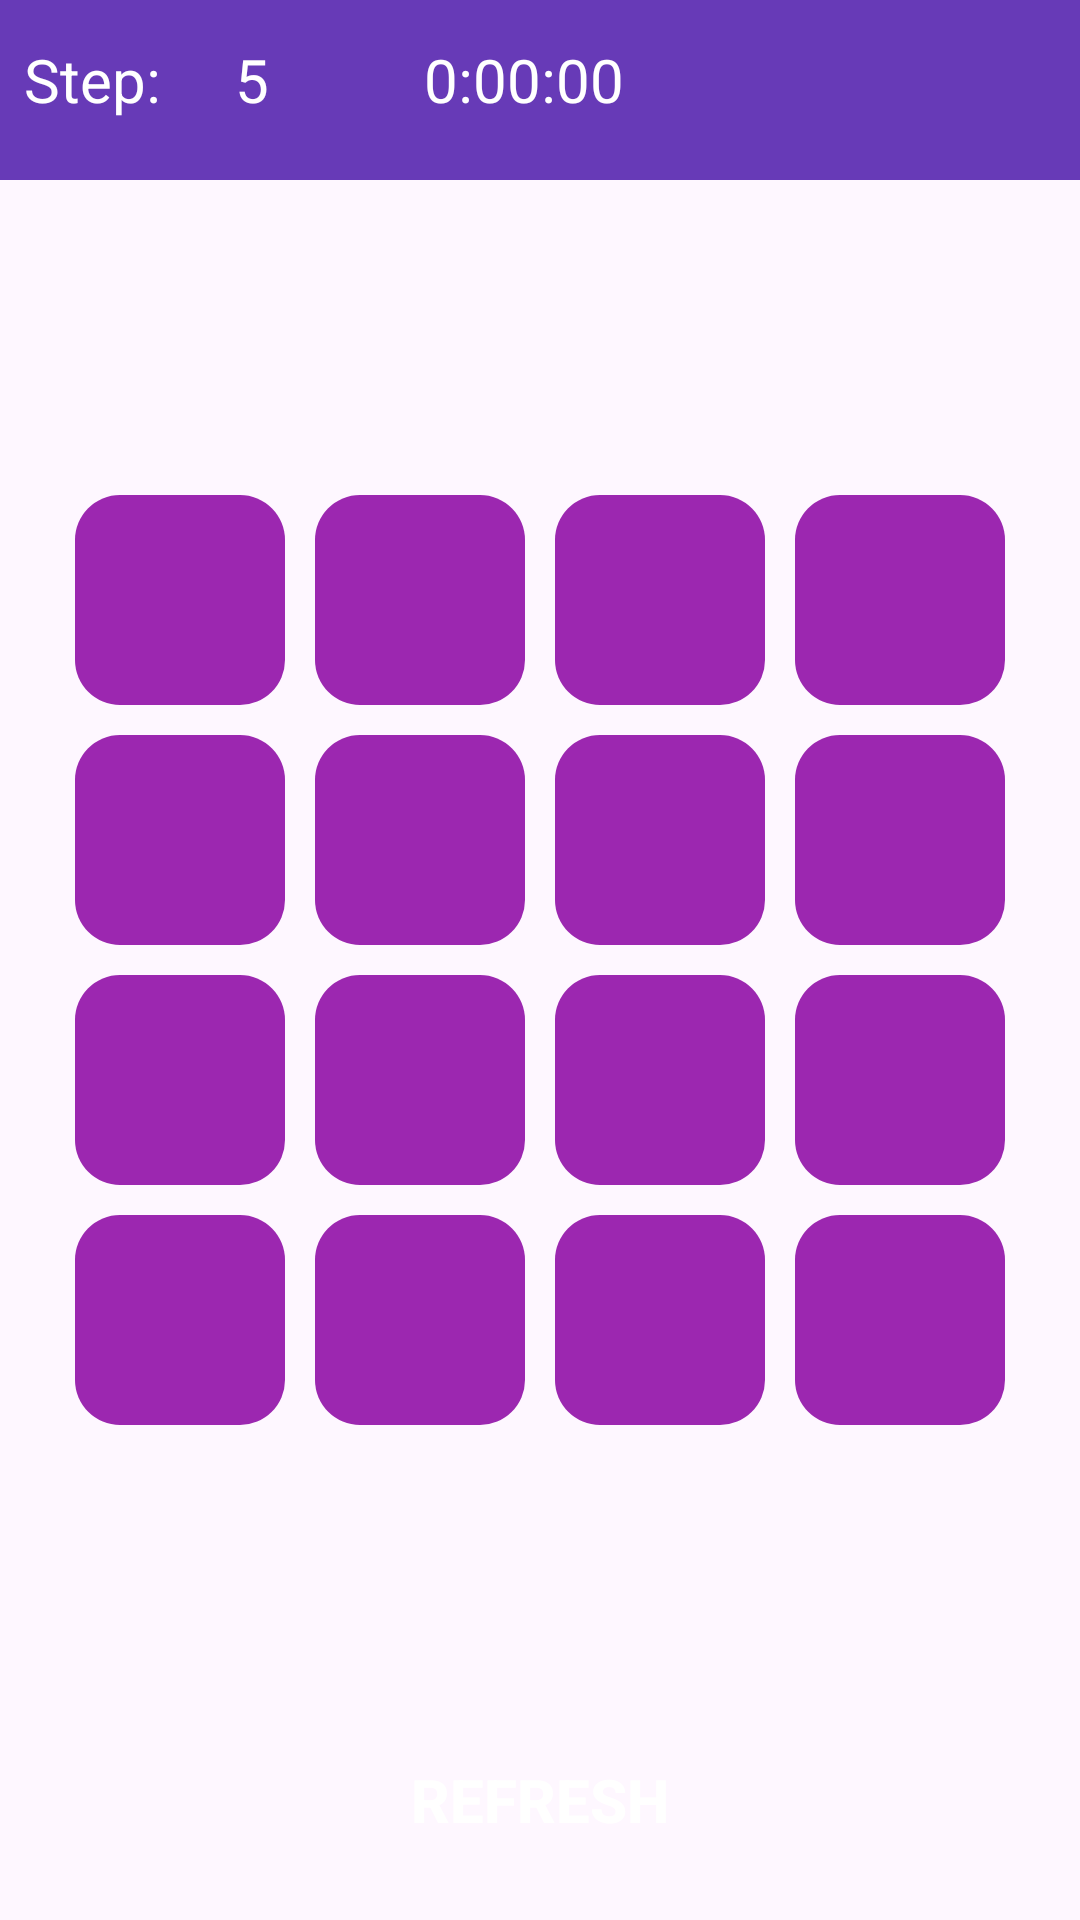

The Android layout XML behind this screen, and the referenced resources:
<!-- AndroidManifest.xml: application theme Theme.Quize_app_org -->
<!-- res/layout/activity_main.xml -->
<?xml version="1.0" encoding="utf-8"?>
<FrameLayout
    xmlns:android="http://schemas.android.com/apk/res/android"
    xmlns:app="http://schemas.android.com/apk/res-auto"
    xmlns:tools="http://schemas.android.com/tools"
    android:layout_width="match_parent"
    android:layout_height="match_parent"
    tools:context=".MainActivity">

    <LinearLayout
        android:weightSum="4"
        android:layout_width="match_parent"
        android:layout_height="60dp"
        android:background="#673AB7"
        android:orientation="horizontal"
        android:padding="4dp">


        <TextView
            android:layout_marginLeft="4dp"
            android:layout_width="0dp"
            android:layout_weight="1"
            android:layout_height="wrap_content"
            android:text="Step:"
            android:textSize="20sp"
            android:textColor="#fff"
            android:layout_marginTop="9dp"/>

        <TextView
            android:id="@+id/step"
            android:layout_width="0dp"
            android:layout_weight=".4"
            android:layout_height="match_parent"
            android:text="5"
            android:textColor="#fff"
            android:layout_marginTop="9dp"
            android:textSize="20dp"/>
d
        <TextView
            android:id="@+id/timer"
            android:layout_width="wrap_content"
            android:layout_weight="1"
            android:layout_marginTop="9dp"
            android:layout_height="wrap_content"
            android:text="0:00:00"
            android:textSize="20sp"
            android:textColor="#fff"
            android:gravity="center"/>











        <ImageView
            android:clickable="true"
            android:focusable="true"
            android:id="@+id/pause_btn"
            android:layout_width="0dp"
            android:layout_height="match_parent"
            android:layout_weight="1"
            android:src="@drawable/baseline_pause_24"
            android:padding="15dp"
            android:scaleType="centerCrop"
            android:layout_gravity="end"
            />

    </LinearLayout>

    <RelativeLayout
        android:id="@+id/buttonGroup"
        android:layout_width="wrap_content"
        android:layout_height="wrap_content"
        android:layout_gravity="center">
        <TextView
            android:tag="0:0"
            android:layout_alignParentTop="true"
            android:layout_alignParentStart="true"
            android:id="@+id/button_1"
            style="@style/my_text_btn" />

        <TextView
            android:tag="0:1"
            android:layout_alignParentTop="true"
            android:layout_toEndOf="@+id/button_1"
            android:id="@+id/button_2"
            style="@style/my_text_btn"/>

        <TextView
            android:tag="0:2"
            android:layout_alignParentTop="true"
            android:layout_toEndOf="@+id/button_2"
            android:id="@+id/button_3"
            style="@style/my_text_btn"
            />

        <TextView
            android:tag="0:3"
            android:layout_alignParentTop="true"
            android:layout_toEndOf="@+id/button_3"
            android:id="@+id/button_4"
            style="@style/my_text_btn"/>

        <TextView
            android:tag="1:0"
            android:layout_alignParentStart="true"
            android:layout_below="@id/button_1"
            android:id="@+id/button_5"
            style="@style/my_text_btn"/>

        <TextView
            android:tag="1:1"
            android:layout_toEndOf="@id/button_5"
            android:layout_below="@id/button_2"
            android:id="@+id/button_6"
            style="@style/my_text_btn"/>

        <TextView
            android:tag="1:2"
            android:layout_toEndOf="@id/button_6"
            android:layout_below="@id/button_3"
            android:id="@+id/button_7"
            style="@style/my_text_btn"/>

        <TextView
            android:tag="1:3"
            android:layout_toEndOf="@id/button_7"
            android:layout_below="@id/button_4"
            android:id="@+id/button_8"
            style="@style/my_text_btn"/>

        <TextView
            android:tag="2:0"
            android:layout_alignParentStart="true"
            android:layout_below="@id/button_5"
            android:id="@+id/button_9"
            style="@style/my_text_btn"/>

        <TextView
            android:tag="2:1"
            android:layout_toEndOf="@id/button_9"
            android:layout_below="@id/button_6"
            android:id="@+id/button_10"
            style="@style/my_text_btn"/>

        <TextView
            android:tag="2:2"
            android:layout_toEndOf="@id/button_10"
            android:layout_below="@id/button_7"
            android:id="@+id/button_11"
            style="@style/my_text_btn"/>

        <TextView
            android:tag="2:3"
            android:layout_toEndOf="@id/button_11"
            android:layout_below="@id/button_8"
            android:id="@+id/button_12"
            style="@style/my_text_btn"/>

        <TextView
            android:tag="3:0"
            android:layout_alignParentStart="true"
            android:layout_below="@id/button_10"
            android:id="@+id/button_13"
            style="@style/my_text_btn"/>

        <TextView
            android:tag="3:1"
            android:layout_toEndOf="@id/button_13"
            android:layout_below="@id/button_9"
            android:id="@+id/button_14"
            style="@style/my_text_btn"/>

        <TextView
            android:tag="3:2"
            android:layout_toEndOf="@id/button_14"
            android:layout_below="@id/button_10"
            android:id="@+id/button_15"
            style="@style/my_text_btn"/>

        <TextView
            android:tag="3:3"
            android:layout_toEndOf="@id/button_15"
            android:layout_below="@id/button_11"
            android:id="@+id/button_16"
            style="@style/my_text_btn"/>


    </RelativeLayout>

    <Button
        android:id="@+id/restart_btn"
        android:layout_width="130dp"
        android:layout_height="60dp"
        android:text="Refresh"
        android:textAllCaps="true"
        android:paddingRight="20dp"
        android:paddingLeft="20dp"
        android:textSize="20sp"
        android:layout_gravity="bottom|center"
        android:layout_marginBottom="10dp"
        android:background="@drawable/start_button"
        android:textColor="#fff"
        android:textStyle="bold" />

    <TextView
        android:id="@+id/pause_content"
        android:visibility="gone"
        android:layout_width="match_parent"
        android:layout_height="320dp"
        android:text="Pause"
        android:textColor="#FFF"
        android:layout_gravity="center"
        android:gravity="center"
        android:textSize="50sp"
        android:background="#673AB7"
        />

</FrameLayout>
<!-- resources referenced by this layout -->
<resources>
  <!-- drawable baseline_restart_alt_24 (drawable) -->
  <vector android:height="50dp" android:tint="#FFFFFF"
      android:viewportHeight="24" android:viewportWidth="24"
      android:width="50dp" xmlns:android="http://schemas.android.com/apk/res/android">
      <path android:fillColor="@android:color/white" android:pathData="M12,5V2L8,6l4,4V7c3.31,0 6,2.69 6,6c0,2.97 -2.17,5.43 -5,5.91v2.02c3.95,-0.49 7,-3.85 7,-7.93C20,8.58 16.42,5 12,5z"/>
      <path android:fillColor="@android:color/white" android:pathData="M6,13c0,-1.65 0.67,-3.15 1.76,-4.24L6.34,7.34C4.9,8.79 4,10.79 4,13c0,4.08 3.05,7.44 7,7.93v-2.02C8.17,18.43 6,15.97 6,13z"/>
  </vector>
  <style name="my_text_btn">
          <item name="android:clickable">true</item>
          <item name="android:focusable">true</item>
          <item name="android:layout_width">70dp</item>
          <item name="android:layout_height">70dp</item>
          <item name="android:textColor">#fff</item>
          <item name="android:layout_margin">5dp</item>
          <item name="android:gravity">center</item>
          <item name="android:textSize">28sp</item>
          <item name="android:background">@drawable/shape_for_buttons</item>
      </style>
  <style name="Theme.Quize_app_org" parent="Base.Theme.Quize_app_org" />
  <!-- drawable shape_for_buttons (drawable) -->
  <?xml version="1.0" encoding="utf-8"?>
  <shape xmlns:android="http://schemas.android.com/apk/res/android">
      <corners android:radius="15dp" />
      <solid android:color="#9C27B0" />
  </shape>
  <style name="Base.Theme.Quize_app_org" parent="Theme.Material3.DayNight.NoActionBar">
          
          
      </style>
</resources>
